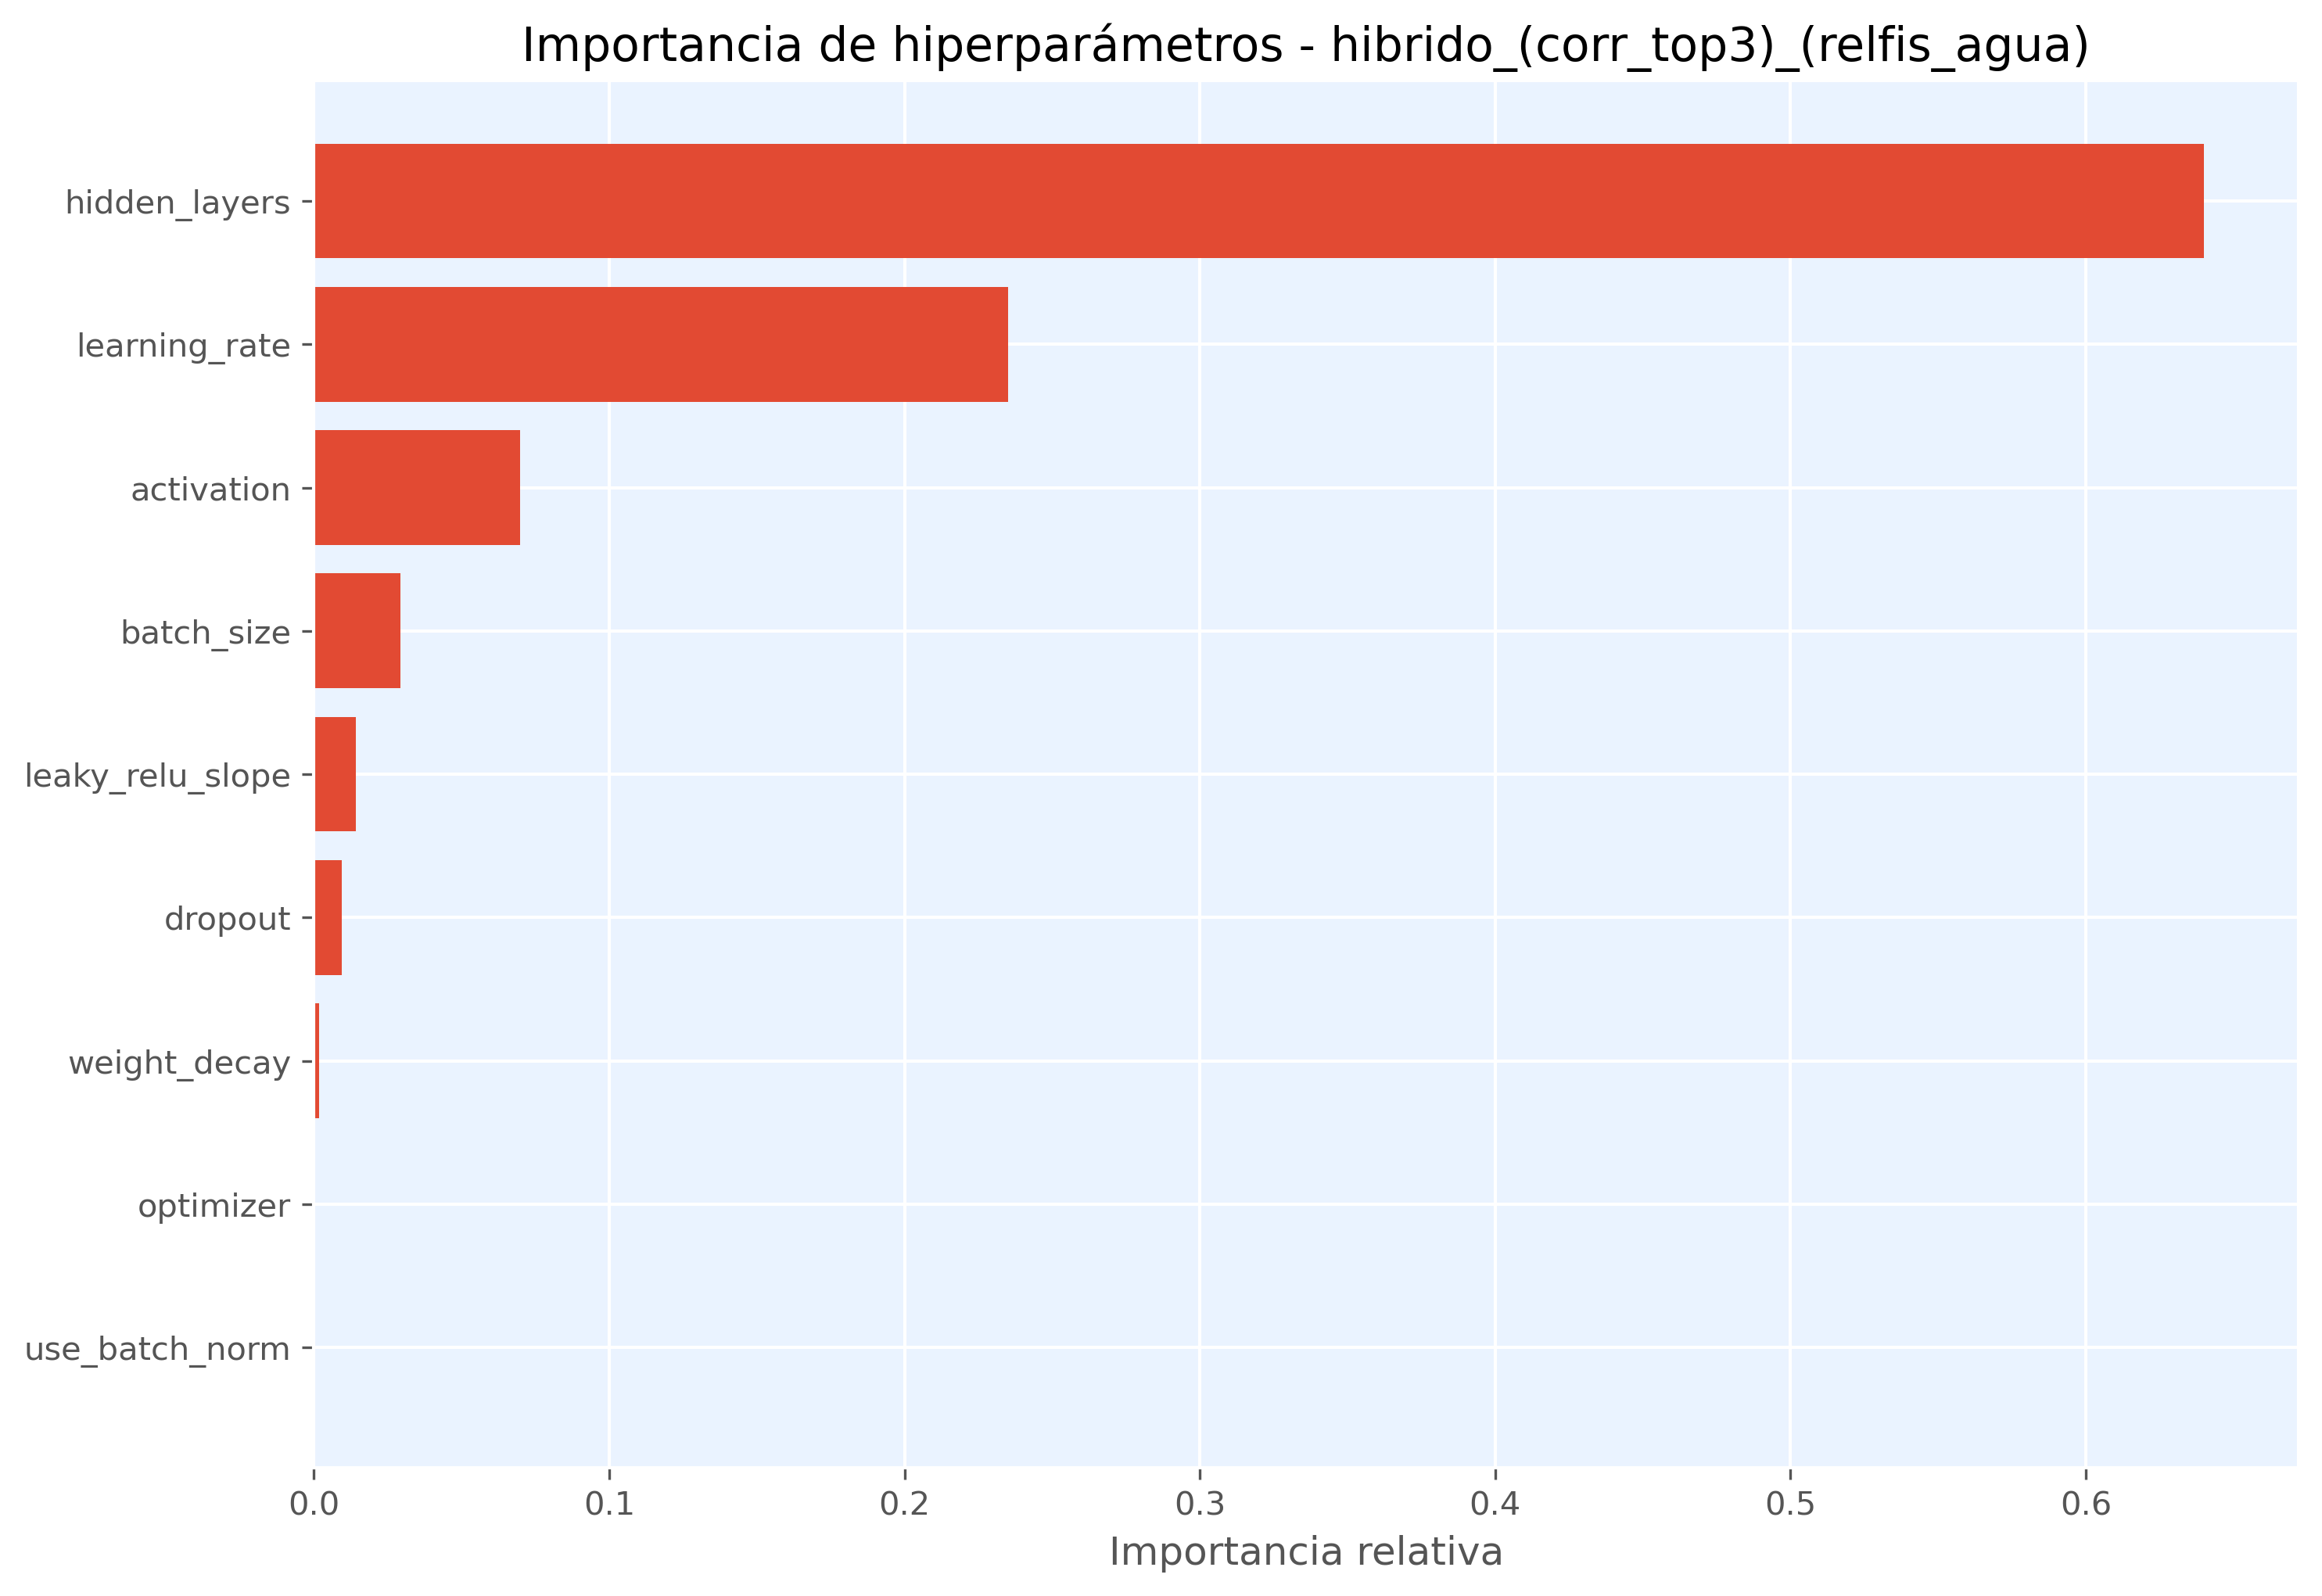

The table this chart was drawn from, first rows:
hiperparametro, importancia
hidden_layers, 0.64
learning_rate, 0.235
activation, 0.0699
batch_size, 0.02944
leaky_relu_slope, 0.01416
dropout, 0.009479
weight_decay, 0.001734
optimizer, 0.000223
use_batch_norm, 0.0
